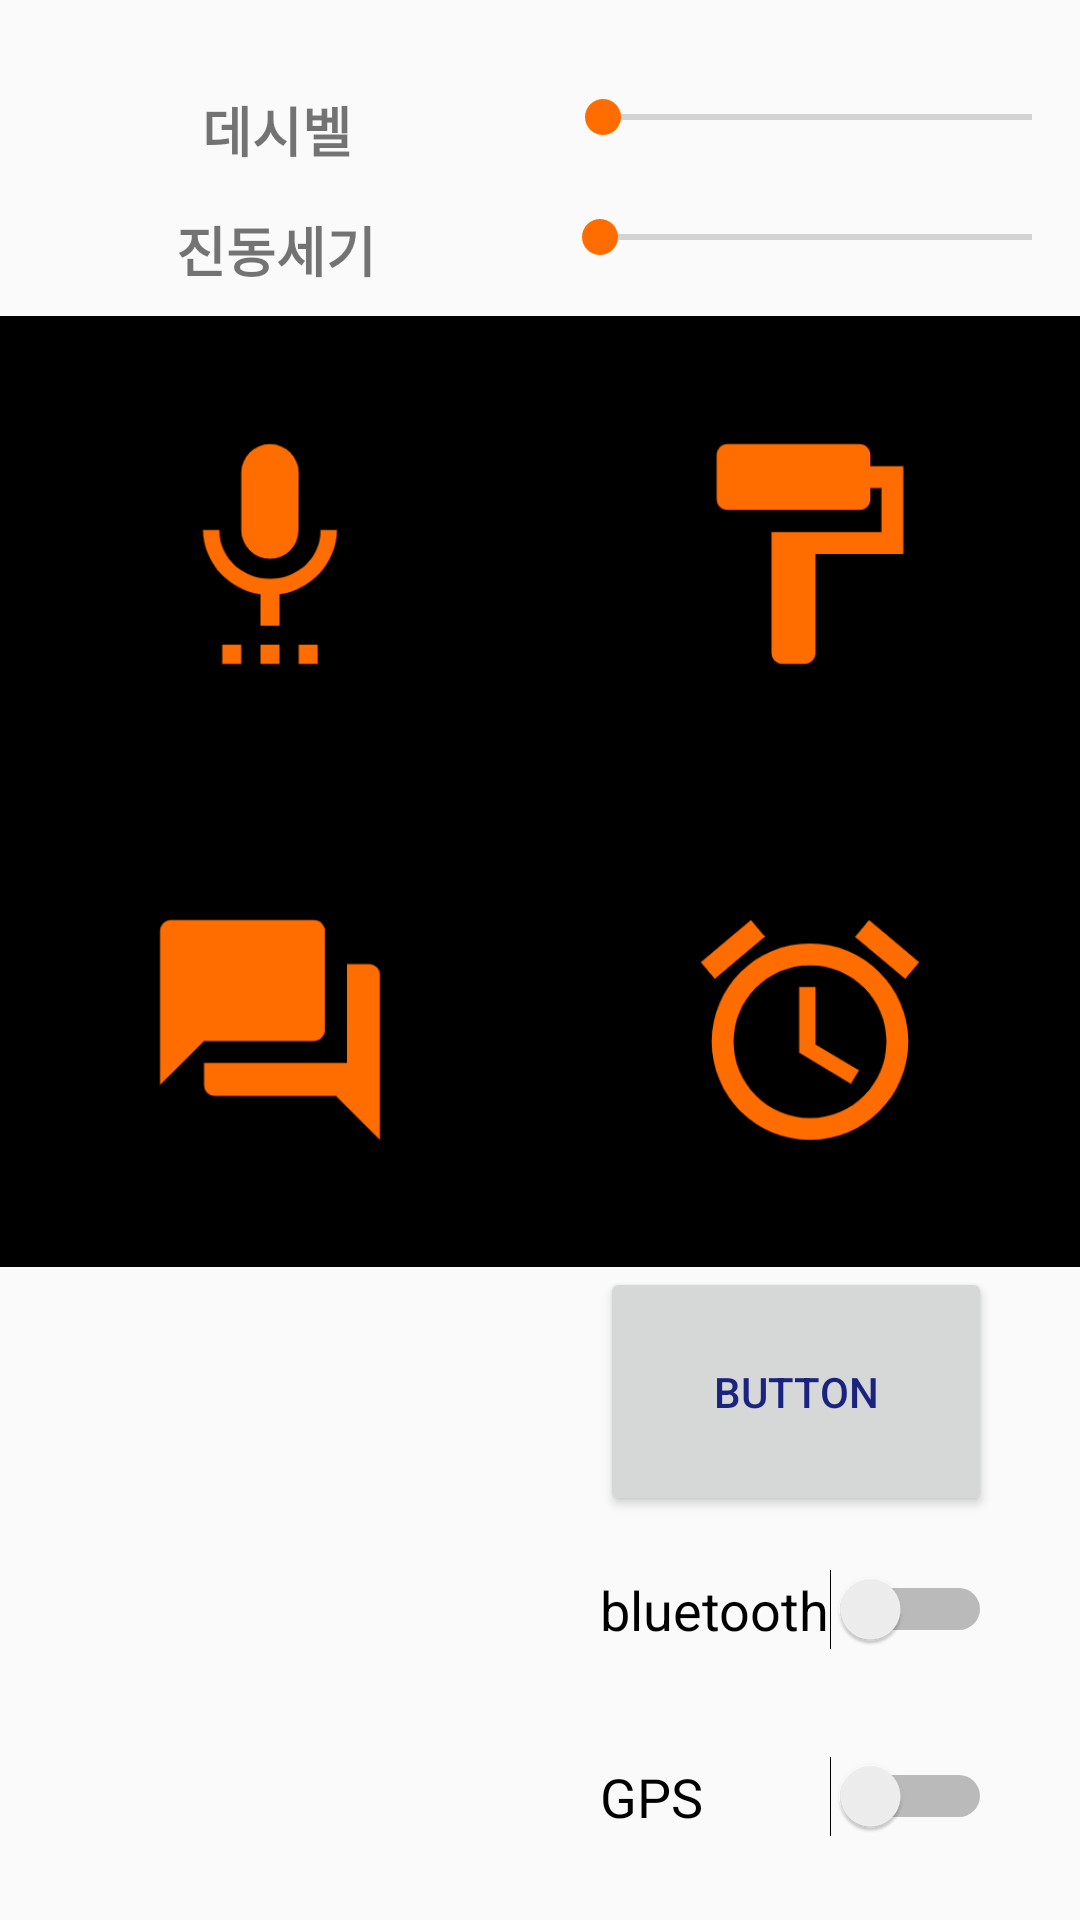

Layout XML and referenced resources for this Android screen:
<!-- AndroidManifest.xml: application theme AppTheme -->
<!-- res/layout/activity_main.xml -->
<?xml version="1.0" encoding="utf-8"?>
<LinearLayout xmlns:android="http://schemas.android.com/apk/res/android"
    xmlns:app="http://schemas.android.com/apk/res-auto"
    android:orientation="vertical" android:layout_width="match_parent"
    android:layout_height="match_parent"
    android:weightSum="5">

    <FrameLayout
        android:id="@+id/frame1"
        android:layout_width="match_parent"
        android:layout_height="0dp"
        android:layout_weight="1">

        <LinearLayout
            android:id="@+id/decibel_layout"
            android:layout_width="match_parent"
            android:layout_height="match_parent"
            android:orientation="vertical">

            <LinearLayout
                android:id="@+id/decibel_in_layout"
                android:layout_width="match_parent"
                android:layout_height="match_parent"
                android:layout_marginTop="70dp"
                android:orientation="horizontal">

                <TextView
                    android:id="@+id/tv_decibel"
                    android:layout_width="48dp"
                    android:layout_height="wrap_content"
                    android:layout_weight="1"
                    android:text="진동세기"
                    android:textAlignment="center"
                    android:textSize="18sp"
                    android:textStyle="bold" />

                <SeekBar
                    android:id="@+id/seekbar_decibel"
                    android:layout_width="wrap_content"
                    android:layout_height="wrap_content"
                    android:layout_weight="1" />
            </LinearLayout>

        </LinearLayout>

        <LinearLayout
            android:id="@+id/vibration_layout"
            android:layout_width="match_parent"
            android:layout_height="match_parent"
            android:layout_marginTop="30dp"
            android:orientation="vertical">

            <LinearLayout
                android:id="@+id/vibration_in_layout"
                android:layout_width="match_parent"
                android:layout_height="match_parent"
                android:orientation="horizontal">

                <TextView
                    android:id="@+id/tv_vibration"
                    android:layout_width="wrap_content"
                    android:layout_height="wrap_content"
                    android:layout_weight="1"
                    android:text="데시벨"
                    android:textAlignment="center"
                    android:textSize="18sp"
                    android:textStyle="bold" />

                <SeekBar
                    android:id="@+id/seekbar_vibration"
                    android:layout_width="wrap_content"
                    android:layout_height="wrap_content"
                    android:layout_weight="1" />
            </LinearLayout>

        </LinearLayout>
    </FrameLayout>

    <FrameLayout
        android:id="@+id/frame2"
        android:layout_width="match_parent"
        android:layout_height="0dp"
        android:layout_weight="3">

        <TableLayout
            android:layout_width="match_parent"
            android:weightSum="4"
            android:layout_height="match_parent">

            <TableRow
                android:id="@+id/tablerow1"
                android:layout_width="0dp"
                android:layout_weight="2"
                android:layout_height="match_parent" >

                <ImageButton
                    android:id="@+id/button_STT"
                    android:layout_width="0dp"
                    android:layout_height="wrap_content"
                    android:layout_weight="1"
                    android:background="@android:color/black"
                    android:onClick="go_stt"
                    android:scaleType="centerCrop"
                    app:srcCompat="@drawable/mic" />

                <ImageButton
                    android:id="@+id/button_TTS"
                    android:layout_width="0dp"
                    android:layout_height="wrap_content"
                    android:layout_weight="1"
                    android:background="@android:color/black"
                    android:onClick="go_tts"
                    android:scaleType="centerCrop"
                    app:srcCompat="@drawable/text" />
            </TableRow>

            <TableRow
                android:id="@+id/tablerow2"
                android:layout_weight="2"
                android:layout_width="match_parent"
                android:layout_height="match_parent" >

                <ImageButton
                    android:id="@+id/button_msg"
                    android:layout_width="wrap_content"
                    android:layout_height="wrap_content"
                    android:layout_weight="1"
                    android:background="@android:color/black"
                    android:onClick="go_msg"
                    android:scaleType="centerCrop"
                    app:srcCompat="@drawable/msg" />

                <ImageButton
                    android:id="@+id/button_alarm"
                    android:layout_width="wrap_content"
                    android:layout_height="wrap_content"
                    android:layout_weight="1"
                    android:background="@android:color/black"
                    android:onClick="go_alarm"
                    android:scaleType="centerCrop"
                    app:srcCompat="@drawable/alarm" />
            </TableRow>

        </TableLayout>
    </FrameLayout>

    <LinearLayout
        android:layout_width="wrap_content"
        android:layout_height="wrap_content"
        android:layout_weight="1"
        android:weightSum="3"
        android:layout_marginLeft="200dp"
        android:layout_marginRight="20dp"
        android:layout_marginBottom="10dp"
        android:orientation="vertical">

        <Button
            android:id="@+id/bttt"
            android:layout_width="match_parent"
            android:layout_height="wrap_content"
            android:layout_weight="1"
            android:onClick="go_memo"
            android:text="Button" />

        <Switch
            android:id="@+id/bluetooth_switch"
            android:layout_width="match_parent"
            android:layout_height="wrap_content"
            android:layout_weight="1"
            android:text="bluetooth"
            android:textSize="18sp" />

        <Switch
            android:id="@+id/gps_switch"
            android:layout_weight="1"
            android:layout_width="match_parent"
            android:layout_height="wrap_content"
            android:text="GPS"
            android:textSize="18sp" />


    </LinearLayout>

</LinearLayout>
<!-- resources referenced by this layout -->
<resources>
  <!-- drawable alarm: png bitmap (drawable, 21199 bytes) -->
  <!-- drawable mic: png bitmap (drawable, 15853 bytes) -->
  <!-- drawable msg: png bitmap (drawable, 14236 bytes) -->
  <!-- drawable text: png bitmap (drawable, 13466 bytes) -->
  <style name="AppTheme" parent="Theme.AppCompat.DayNight.DarkActionBar">
          
          <item name="colorPrimary">@color/colorPrimary</item>
          <item name="colorPrimaryDark">@color/colorPrimaryDark</item>
          <item name="colorAccent">@color/colorAccent</item>
          <item name="android:textColorPrimary">@color/textColorPrimary</item>
          <item name="windowActionBar">false</item>
          <item name="windowNoTitle">true</item>
      </style>
  <color name="colorPrimary">#F5F5F5</color>
  <color name="colorPrimaryDark">#616161</color>
  <color name="colorAccent">#FF6D00</color>
  <color name="textColorPrimary">#1A237E</color>
</resources>
